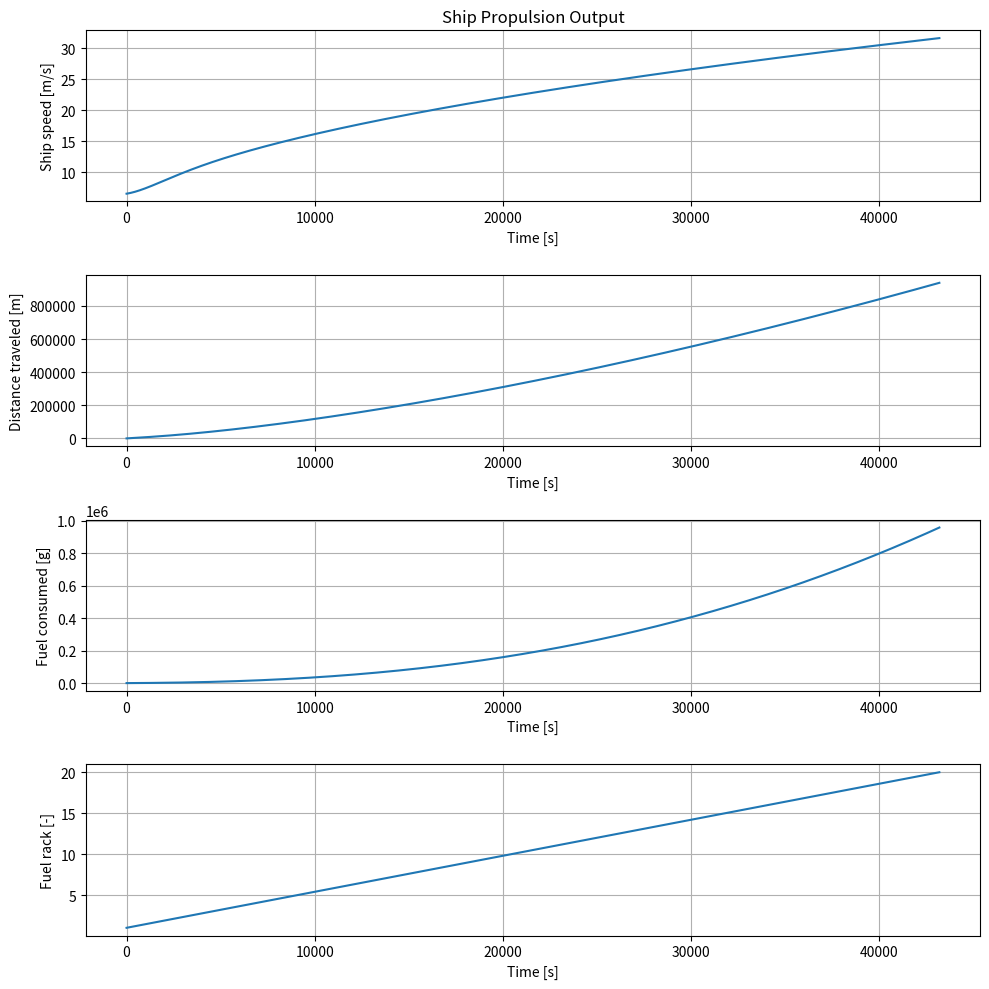

The matplotlib source for this figure:
# -*- coding: utf-8 -*-
"""
Created on Wed Nov  8 11:02:26 2017
                                                                      
    Viskotter simulation file                                         
    Version 1.0H
[redacted]
    Delft University of Technology                                    
    3ME / MTT / SDPO / ME                                             
                                                                      
History:
[redacted]
[redacted]
               no graphing endpoits...   EU
[redacted]
[redacted]
"""
import numpy as np
import math
import matplotlib.pyplot as plt
import time

#from scipy import integrate

# ----------- parameters for simulation --------------------------------------

tmax = 1*12*3600           # simulation time [s]
dt = 1                  # timestep [s]

# fuel properties
LHV = 42700             # Lower Heating Value [kJ/kg]
print('fuel properties loaded')

# water properties
rho_sw = 1025           # density of seawater [kg/m3]
print('water properties loaded')

# ship data
m_ship = 358000         # ship mass [kg]
c1 = 1500               # resistance coefficient c1 in R = c1*vs^2
v_s0 = 6.5430           # ship design speed [m/s]
t = 0.1600              # thrust deduction factor[-]
w = 0.2000              # wake factor [-]
print('ship data loaded')

# propellor data
D_p = 3                 # diameter of propellor [m]
K_T_a = -0.3821         # factor a in K_T = a*J + b [-]
K_T_b = 0.2885          # factor b in K_T = a*J + b [-]
K_Q_a = -0.03346        # factor a in K_Q = a*J + b [-]
K_Q_b = 0.0308          # factor b in K_Q = a*J + b [-]
eta_R = 1.0100          # relative rotative efficiency [-]
print('propellor data loaded')

# engine data
m_f_nom = 1.314762      # nominal fuel injection [g]
eta_e = 0.3800          # nominal engine efficiency [-]
i = 6                   # number of cylinders [-]
k_es = 2                # k-factor for engines based on nr.of strokes per cycle
P_b = np.zeros(tmax)    # engine power [kW]
P_b[0] = 960            # Nominal engine power [kW]
M_b = np.zeros(tmax)    # engine torque [Nm]
M_b[0] = P_b[0]*1000/2/math.pi/(900/60)  # ([P_b*1000/2/math.pi/n_eng_nom])
print('engine data loaded')

# gearbox data
eta_TRM = 0.9500        # transmission efficiency [-]
i_gb = 4.2100           # gearbox ratio [-]
I_tot = 200             # total mass of inertia of propulsion system [kg*m^2]
print('gearbox data loaded')

# initial values
in_p = 3.2830           # initial rpm
iv_t_control = np.array([0,tmax])
X_parms = np.array([1,20])   # % maximum fuelrack
Y_parms = np.array([1, 1])               # disturbance factor

# simulation control parameters
xvals = np.linspace(0, tmax-1, tmax)
ov_X_set = np.interp(xvals, iv_t_control, X_parms)
ov_Y_set = np.interp(xvals, iv_t_control, Y_parms)

# --------- Start van de funtie definities

def R_schip(snelheid_schip, Y, c1):
     
      weerstand =  Y * c1 * snelheid_schip**2
      return weerstand


# -------- Make arrays -------------------------------------------------------

# Time
mytime = np.linspace(0, tmax-1, tmax)
# Velocity of the ship [m/s]
v_s = np.zeros(tmax)
v_s[0] = v_s0
# Distance traveled [m]
s = np.zeros(tmax)
# Advance velocity [m/s]
v_a = np.zeros(tmax)
v_a[0] = (1-w) * v_s0
# Rpm propellor [Hz]
n_p = np.zeros(tmax)
n_p[0] = in_p
# Rpm diesel engine [Hz]
n_e = np.zeros(tmax)
n_e[0] = 900/60         # Nominal engine speed in rotations per second [Hz]
# Resistance [N]
R = np.zeros(tmax)
Y = ov_Y_set[0]
R[0] = R_schip(v_s0, Y, c1)
# Acceleration ship [m/s^2]
sum_a = np.zeros(tmax)
# Acceleration propellor[1/s^2]
sum_dnpdt = np.zeros(tmax)
m_flux_f = np.zeros(tmax)
out_fc = np.zeros(tmax)

M_Trm = np.zeros(tmax)            # M_B * i_gb * eta_TRM
KT = np.zeros(tmax)               # Thrust coefficient [-]
KQ = np.zeros(tmax)               # Torque coefficient [-]
Rsp = np.zeros(tmax)              # Resistance propelled situation [N]
F_prop = np.zeros(tmax)           # Thrust power [N]
M_prop = np.zeros(tmax)           # Torque [Nm]
P_O = np.zeros(tmax)              # Open water propellor power
P_p = np.zeros(tmax)              # Propellor power [kW]
P_b = np.zeros(tmax)              # Engine brake power [kW]
P_T = np.zeros(tmax)              # Thrust power [kW]
P_E = np.zeros(tmax)              # Engine power [kW]
J = np.zeros(tmax)                # Advance ratio [-]


# ------------- Run simulation -----------------------------------------------
start = time.perf_counter() 
 
for k in range(tmax-1):
    # advance ratio
    J[k+1] = ((v_a[k] / n_p[k]) / D_p)
    # Thrust and torque
    F_prop[k] = ((((J[k+1] * K_T_a) + K_T_b) *
                  n_p[k] ** 2) * rho_sw * D_p ** 4)
    M_prop[k] = (((((J[k+1] * K_Q_a) + K_Q_b) *
                  n_p[k] ** 2) * rho_sw * D_p ** 5) / eta_R)
    KT[k+1] = J[k+1] * K_T_a + K_T_b
    KQ[k+1] = J[k+1] * K_Q_a + K_Q_b
    P_O[k+1] = ((((J[k+1] * K_Q_a) + K_Q_b) *
                n_p[k] ** 2) * rho_sw * D_p ** 5) * n_p[k] * 2 * math.pi
    P_p[k+1] = M_prop[k] * n_p[k] * 2 * math.pi
    # Calculate acceleration from resulting force --> ship speed & tr.distance
    sum_a[k+1] = ((F_prop[k] - (R[k] / (1-t)))/m_ship)
    v_s[k+1]  = (np.trapz(sum_a[k:k+2], dx=0.01)) + v_s[k]
    #v_s[k+1] = v_s_new
    Rsp[k+1] = R[k] / (1-t)
    # Traveled distance
    s[k+1] = s[k] + v_s[k+1] * dt
    # Advance velocity
    v_a[k+1] = v_s[k+1] * (1 - w)
    P_T[k+1] = F_prop[k] * v_a[k+1]
    # Resistance
    Y = ov_Y_set[k]
    R[k+1] = R_schip( v_s[k+1], Y, c1)
    P_E[k+1] = v_s[k+1] * R[k+1]
    # Calculate acceleration from resulting force --> propellor np
    sum_dnpdt[k+1] = ((M_b[k] * i_gb * eta_TRM) - M_prop[k])/(2*math.pi*I_tot)
    n_p[k+1] = np.trapz(sum_dnpdt[k:k+2], dx=0.01) + n_p[k]
    # Engine speed
    n_e[k+1] = n_p[k+1] * i_gb
    # Fuel rack
    X = ov_X_set[k]
    m_flux_f[k+1] = (X * m_f_nom * n_e[k+1]) * i / k_es
    # Fuel consumption
    out_fc[k+1] =  np.trapz(m_flux_f[:k+2], dx=0.01)+out_fc[0]
    Q_f = X * m_f_nom * LHV
    W_e = Q_f * eta_e
    # Brake power
    P_b[k+1] = (W_e * n_e[k+1] * i) / k_es
    # Engine torque
    M_b[k+1] = P_b[k+1] / (2 * math.pi * n_e[k+1])
    M_Trm[k+1] = M_b[k+1] * i_gb * eta_TRM


# EU just to be sure
v_s[0]=v_s0
v_s[1]=v_s0
# -------------- Plot Figure -------------------------------------------------

# create figure with four subplots
fig = plt.figure(figsize=(10, 10))
ax1 = fig.add_subplot(4, 1, 1)  # fig.add_subplot(#rows, #cols, #plot)
ax1.plot(mytime, v_s)
ax1.set(title='Ship Propulsion Output',
        ylabel='Ship speed [m/s]',
        xlabel='Time [s]')
ax1.grid()
ax2 = fig.add_subplot(4, 1, 2)
ax2.plot(mytime, s)
ax2.set(ylabel='Distance traveled [m]',
        xlabel='Time [s]')
ax2.grid()
ax3 = fig.add_subplot(4, 1, 3)
ax3.plot(mytime, out_fc)
ax3.set(ylabel='Fuel consumed [g]',
        xlabel='Time [s]')
ax3.grid()
ax4 = fig.add_subplot(4, 1, 4)
ax4.plot(mytime, ov_X_set)
ax4.set(ylabel='Fuel rack [-]',
        xlabel='Time [s]')
ax4.grid()
fig.tight_layout()

fig.savefig('test_plot1.svg')
fig.savefig('test_plot1.png')
print('run time:',time.perf_counter()-start,'seconden')

